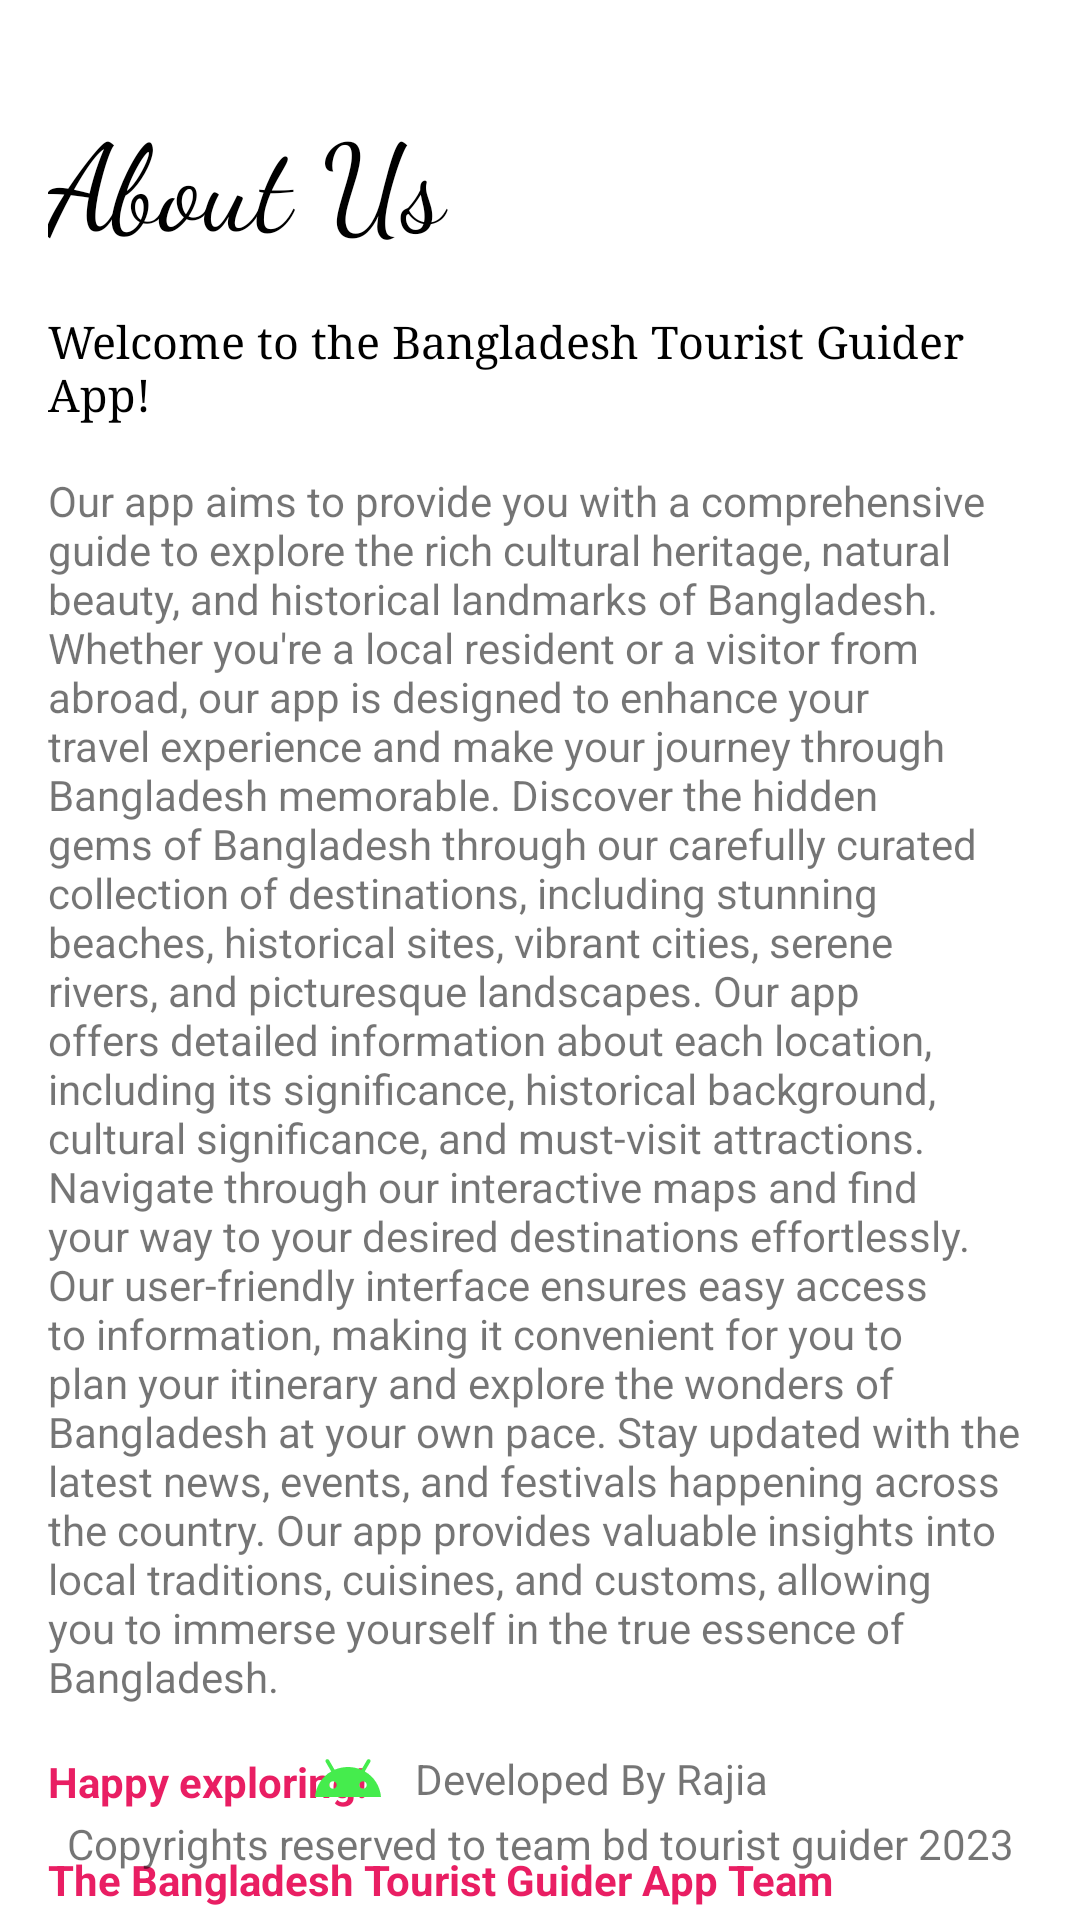

Here is an Android app screen rendered from its layout file. Give the layout XML and the strings, colors and styles it references.
<!-- AndroidManifest.xml: application theme Theme.CRUD -->
<!-- res/layout/fragment_about.xml -->
<?xml version="1.0" encoding="utf-8"?>
<androidx.constraintlayout.widget.ConstraintLayout xmlns:android="http://schemas.android.com/apk/res/android"
    xmlns:app="http://schemas.android.com/apk/res-auto"
    xmlns:tools="http://schemas.android.com/tools"
    android:layout_width="match_parent"
    android:layout_height="match_parent"
    tools:context=".ui.AboutFragment">

    <ImageView
        android:id="@+id/ivBackBtn"
        android:layout_width="wrap_content"
        android:layout_height="wrap_content"
        android:layout_marginStart="16dp"
        android:layout_marginTop="16dp"
        android:contentDescription="@string/tour"
        app:layout_constraintStart_toStartOf="parent"
        app:layout_constraintTop_toTopOf="parent"
        app:srcCompat="@drawable/baseline_arrow_back_35" />

    <TextView
        android:id="@+id/txtPlaceBannerName"
        android:layout_width="0dp"
        android:layout_height="wrap_content"
        android:layout_marginStart="16dp"
        android:layout_marginTop="16dp"
        android:fontFamily="cursive"
        android:text="@string/about_us"
        android:textColor="@color/black"
        android:textSize="40sp"
        android:textStyle="normal"
        app:layout_constraintEnd_toEndOf="parent"
        app:layout_constraintHorizontal_bias=".1"
        app:layout_constraintStart_toStartOf="parent"
        app:layout_constraintTop_toBottomOf="@+id/ivBackBtn" />

    <TextView
        android:id="@+id/textView2"
        android:layout_width="0dp"
        android:layout_height="wrap_content"
        android:layout_marginStart="16dp"
        android:layout_marginTop="16dp"
        android:layout_marginEnd="16dp"
        android:fontFamily="serif"
        android:textColor="@color/black"
        android:textSize="@dimen/sp15"
        android:text="@string/welcome_to_the_bangladesh_tourist_guider_app"
        app:layout_constraintEnd_toEndOf="parent"
        app:layout_constraintStart_toStartOf="parent"
        app:layout_constraintTop_toBottomOf="@+id/txtPlaceBannerName" />

    <TextView
        android:id="@+id/textView3"
        android:layout_width="0dp"
        android:layout_height="wrap_content"
        android:layout_marginStart="16dp"
        android:layout_marginTop="16dp"
        android:layout_marginEnd="16dp"
        android:text="@string/our_app_aims_to_provide_you_with_a_comprehensive_guide_to_explore_the_rich_cultural_heritage_natural_beauty_and_historical_landmarks_of_bangladesh_whether_you_re_a_local_resident_or_a_visitor_from_abroad_our_app_is_designed_to_enhance_your_travel_experience_and_make_your_journey_through_bangladesh_memorable_discover_the_hidden_gems_of_bangladesh_through_our_carefully_curated_collection_of_destinations_including_stunning_beaches_historical_sites_vibrant_cities_serene_rivers_and_picturesque_landscapes_our_app_offers_detailed_information_about_each_location_including_its_significance_historical_background_cultural_significance_and_must_visit_attractions_navigate_through_our_interactive_maps_and_find_your_way_to_your_desired_destinations_effortlessly_our_user_friendly_interface_ensures_easy_access_to_information_making_it_convenient_for_you_to_plan_your_itinerary_and_explore_the_wonders_of_bangladesh_at_your_own_pace_stay_updated_with_the_latest_news_events_and_festivals_happening_across_the_country_our_app_provides_valuable_insights_into_local_traditions_cuisines_and_customs_allowing_you_to_immerse_yourself_in_the_true_essence_of_bangladesh"
        app:layout_constraintEnd_toEndOf="parent"
        app:layout_constraintStart_toStartOf="parent"
        app:layout_constraintTop_toBottomOf="@+id/textView2" />

    <TextView
        android:id="@+id/textView4"
        android:layout_width="0dp"
        android:layout_height="wrap_content"
        android:layout_marginStart="16dp"
        android:layout_marginTop="16dp"
        android:layout_marginEnd="16dp"
        android:textStyle="bold"
        android:textColor="@color/magenta_pink"
        android:text="@string/happy_exploring_n_nthe_bangladesh_tourist_guider_app_team"
        app:layout_constraintEnd_toEndOf="parent"
        app:layout_constraintStart_toStartOf="parent"
        app:layout_constraintTop_toBottomOf="@+id/textView3" />


    <androidx.constraintlayout.widget.ConstraintLayout
        android:id="@+id/bottomView"
        android:layout_width="match_parent"
        android:layout_height="wrap_content"
        app:layout_constraintBottom_toBottomOf="parent">


        <TextView
            android:id="@+id/txtWhoDeveloped"
            android:layout_width="wrap_content"
            android:layout_height="wrap_content"
            android:layout_marginTop="16dp"
            android:drawablePadding="@dimen/dp10"
            android:gravity="center"
            android:text="@string/developed_by_rajia"
            android:textAlignment="center"
            app:drawableStartCompat="@drawable/baseline_android_24"
            app:layout_constraintBottom_toTopOf="@+id/txtCopyRights"
            app:layout_constraintEnd_toEndOf="parent"
            app:layout_constraintStart_toStartOf="parent"
            app:layout_constraintTop_toTopOf="parent" />

        <TextView
            android:id="@+id/txtCopyRights"
            android:layout_width="wrap_content"
            android:layout_height="wrap_content"
            android:layout_marginBottom="16dp"
            android:drawablePadding="@dimen/dp10"
            android:gravity="center"
            android:text="@string/coptyrights"
            android:textAlignment="center"
            app:layout_constraintBottom_toBottomOf="parent"
            app:layout_constraintEnd_toEndOf="parent"
            app:layout_constraintStart_toStartOf="parent"
            app:layout_constraintTop_toBottomOf="@+id/txtWhoDeveloped" />


    </androidx.constraintlayout.widget.ConstraintLayout>

</androidx.constraintlayout.widget.ConstraintLayout>
<!-- resources referenced by this layout -->
<resources>
  <color name="black">#FF000000</color>
  <color name="magenta_pink">#E91E63</color>
  <dimen name="dp10">10dp</dimen>
  <dimen name="sp15">15sp</dimen>
  <string name="about_us">About Us</string>
  <string name="coptyrights">Copyrights reserved to team bd tourist guider 2023</string>
  <string name="developed_by_rajia">Developed By Rajia</string>
  <string name="happy_exploring_n_nthe_bangladesh_tourist_guider_app_team">Happy exploring!\n\nThe Bangladesh Tourist Guider App Team</string>
  <string name="our_app_aims_to_provide_you_with_a_comprehensive_guide_to_explore_the_rich_cultural_heritage_natural_beauty_and_historical_landmarks_of_bangladesh_whether_you_re_a_local_resident_or_a_visitor_from_abroad_our_app_is_designed_to_enhance_your_travel_experience_and_make_your_journey_through_bangladesh_memorable_discover_the_hidden_gems_of_bangladesh_through_our_carefully_curated_collection_of_destinations_including_stunning_beaches_historical_sites_vibrant_cities_serene_rivers_and_picturesque_landscapes_our_app_offers_detailed_information_about_each_location_including_its_significance_historical_background_cultural_significance_and_must_visit_attractions_navigate_through_our_interactive_maps_and_find_your_way_to_your_desired_destinations_effortlessly_our_user_friendly_interface_ensures_easy_access_to_information_making_it_convenient_for_you_to_plan_your_itinerary_and_explore_the_wonders_of_bangladesh_at_your_own_pace_stay_updated_with_the_latest_news_events_and_festivals_happening_across_the_country_our_app_provides_valuable_insights_into_local_traditions_cuisines_and_customs_allowing_you_to_immerse_yourself_in_the_true_essence_of_bangladesh">Our app aims to provide you with a comprehensive guide to explore the rich cultural heritage, natural beauty, and historical landmarks of Bangladesh. Whether you\'re a local resident or a visitor from abroad, our app is designed to enhance your travel experience and make your journey through Bangladesh memorable. Discover the hidden gems of Bangladesh through our carefully curated collection of destinations, including stunning beaches, historical sites, vibrant cities, serene rivers, and picturesque landscapes. Our app offers detailed information about each location, including its significance, historical background, cultural significance, and must-visit attractions. Navigate through our interactive maps and find your way to your desired destinations effortlessly. Our user-friendly interface ensures easy access to information, making it convenient for you to plan your itinerary and explore the wonders of Bangladesh at your own pace. Stay updated with the latest news, events, and festivals happening across the country. Our app provides valuable insights into local traditions, cuisines, and customs, allowing you to immerse yourself in the true essence of Bangladesh.</string>
  <string name="tour">tour</string>
  <string name="welcome_to_the_bangladesh_tourist_guider_app">Welcome to the Bangladesh Tourist Guider App!</string>
  <style name="Theme.CRUD" parent="Theme.MaterialComponents.DayNight.NoActionBar">
          
          <item name="colorPrimary">@color/white</item>
          <item name="colorPrimaryVariant">@color/white</item>
          <item name="colorOnPrimary">@color/white</item>
          
          <item name="colorSecondary">@color/teal_200</item>
          <item name="colorSecondaryVariant">@color/teal_700</item>
          <item name="colorOnSecondary">@color/black</item>
          
          <item name="android:statusBarColor">?attr/colorPrimaryVariant</item>
          
      </style>
  <color name="white">#FFFFFFFF</color>
  <color name="teal_200">#FF03DAC5</color>
  <color name="teal_700">#FF018786</color>
</resources>
